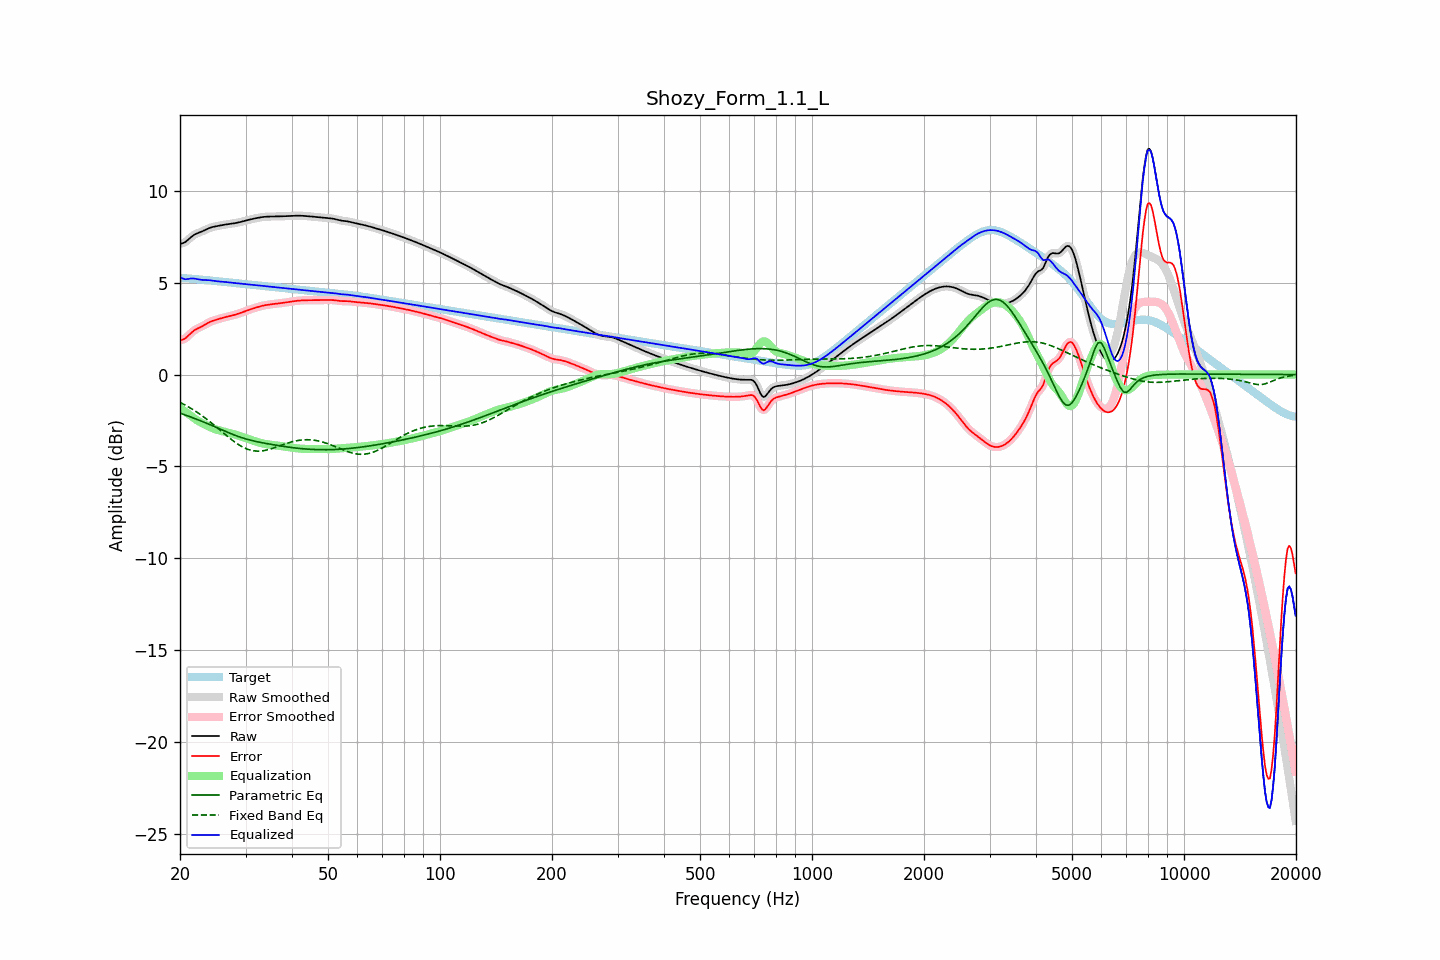

Values plotted in this chart, from the file beside it:
frequency, raw, error, smoothed, error_smoothed, equalization, parametric_eq, fixed_band_eq, equalized_raw, equalized_smoothed, target
20.00, 7.12, 1.87, 7.12, 1.87, -1.81, -2.10, -1.51, 5.31, 5.31, 5.25
20.20, 7.14, 1.89, 7.14, 1.89, -1.88, -2.13, -1.56, 5.26, 5.26, 5.25
20.40, 7.16, 1.92, 7.16, 1.92, -1.94, -2.16, -1.60, 5.22, 5.22, 5.25
20.61, 7.20, 1.96, 7.20, 1.96, -2.01, -2.19, -1.65, 5.19, 5.20, 5.24
20.81, 7.26, 2.02, 7.26, 2.02, -2.07, -2.22, -1.70, 5.19, 5.19, 5.24
21.02, 7.33, 2.10, 7.33, 2.10, -2.13, -2.25, -1.75, 5.20, 5.20, 5.23
21.23, 7.41, 2.19, 7.41, 2.19, -2.19, -2.29, -1.80, 5.22, 5.22, 5.22
21.44, 7.49, 2.27, 7.49, 2.27, -2.25, -2.32, -1.85, 5.23, 5.23, 5.22
21.66, 7.56, 2.35, 7.56, 2.35, -2.33, -2.35, -1.90, 5.23, 5.23, 5.21
21.87, 7.62, 2.41, 7.62, 2.41, -2.39, -2.39, -1.96, 5.23, 5.22, 5.20
22.09, 7.66, 2.47, 7.66, 2.47, -2.45, -2.42, -2.01, 5.21, 5.21, 5.20
22.31, 7.70, 2.51, 7.70, 2.51, -2.51, -2.45, -2.07, 5.19, 5.19, 5.19
22.54, 7.73, 2.55, 7.73, 2.55, -2.56, -2.49, -2.13, 5.17, 5.17, 5.18
22.76, 7.77, 2.59, 7.77, 2.60, -2.61, -2.52, -2.19, 5.16, 5.16, 5.17
22.99, 7.80, 2.64, 7.80, 2.64, -2.65, -2.56, -2.26, 5.15, 5.15, 5.16
23.22, 7.84, 2.69, 7.85, 2.69, -2.70, -2.59, -2.32, 5.15, 5.15, 5.16
23.45, 7.89, 2.74, 7.89, 2.74, -2.74, -2.63, -2.39, 5.14, 5.14, 5.15
23.69, 7.93, 2.79, 7.93, 2.79, -2.79, -2.67, -2.45, 5.14, 5.14, 5.14
23.92, 7.97, 2.84, 7.97, 2.84, -2.83, -2.70, -2.52, 5.14, 5.14, 5.13
24.16, 8.00, 2.88, 8.00, 2.88, -2.87, -2.74, -2.59, 5.13, 5.13, 5.12
24.40, 8.03, 2.91, 8.03, 2.91, -2.91, -2.78, -2.66, 5.12, 5.12, 5.11
24.65, 8.05, 2.94, 8.05, 2.94, -2.94, -2.81, -2.73, 5.10, 5.10, 5.10
24.89, 8.07, 2.97, 8.07, 2.97, -2.97, -2.85, -2.81, 5.09, 5.09, 5.09
25.14, 8.08, 3.00, 8.08, 3.00, -3.00, -2.89, -2.88, 5.08, 5.08, 5.08
25.39, 8.10, 3.02, 8.10, 3.02, -3.03, -2.93, -2.95, 5.07, 5.07, 5.08
25.65, 8.12, 3.05, 8.12, 3.05, -3.05, -2.97, -3.03, 5.06, 5.06, 5.07
25.91, 8.13, 3.08, 8.13, 3.08, -3.08, -3.00, -3.10, 5.06, 5.06, 5.06
26.16, 8.15, 3.10, 8.15, 3.10, -3.10, -3.04, -3.18, 5.05, 5.05, 5.05
26.43, 8.16, 3.12, 8.16, 3.12, -3.12, -3.08, -3.25, 5.04, 5.04, 5.04
26.69, 8.18, 3.15, 8.18, 3.15, -3.14, -3.12, -3.32, 5.03, 5.03, 5.03
26.96, 8.19, 3.17, 8.19, 3.17, -3.17, -3.15, -3.39, 5.02, 5.02, 5.02
27.23, 8.20, 3.19, 8.20, 3.19, -3.19, -3.19, -3.47, 5.01, 5.01, 5.01
27.50, 8.21, 3.21, 8.21, 3.21, -3.21, -3.23, -3.53, 5.00, 5.00, 5.00
27.77, 8.22, 3.23, 8.22, 3.23, -3.23, -3.26, -3.60, 4.99, 4.99, 4.99
28.05, 8.24, 3.25, 8.24, 3.25, -3.25, -3.30, -3.67, 4.98, 4.98, 4.99
28.33, 8.26, 3.28, 8.26, 3.28, -3.28, -3.33, -3.73, 4.98, 4.98, 4.98
28.62, 8.27, 3.31, 8.27, 3.31, -3.31, -3.36, -3.79, 4.97, 4.97, 4.97
28.90, 8.29, 3.33, 8.29, 3.34, -3.34, -3.39, -3.84, 4.96, 4.96, 4.96
29.19, 8.31, 3.37, 8.31, 3.37, -3.37, -3.42, -3.90, 4.95, 4.95, 4.95
29.48, 8.34, 3.40, 8.34, 3.40, -3.40, -3.45, -3.94, 4.94, 4.94, 4.94
29.78, 8.36, 3.43, 8.36, 3.43, -3.43, -3.48, -3.99, 4.93, 4.93, 4.93
30.08, 8.38, 3.46, 8.38, 3.46, -3.46, -3.50, -4.03, 4.92, 4.92, 4.92
30.38, 8.41, 3.49, 8.41, 3.49, -3.49, -3.53, -4.06, 4.91, 4.91, 4.91
30.68, 8.43, 3.53, 8.43, 3.53, -3.52, -3.55, -4.09, 4.91, 4.91, 4.90
30.99, 8.45, 3.56, 8.45, 3.56, -3.56, -3.57, -4.12, 4.90, 4.90, 4.89
31.30, 8.47, 3.59, 8.47, 3.59, -3.59, -3.60, -4.14, 4.89, 4.89, 4.89
31.61, 8.49, 3.61, 8.49, 3.61, -3.61, -3.62, -4.15, 4.88, 4.88, 4.88
31.93, 8.51, 3.64, 8.51, 3.64, -3.64, -3.64, -4.16, 4.87, 4.87, 4.87
32.24, 8.53, 3.67, 8.53, 3.67, -3.67, -3.65, -4.17, 4.86, 4.86, 4.86
32.57, 8.54, 3.69, 8.54, 3.69, -3.69, -3.67, -4.17, 4.85, 4.85, 4.85
32.89, 8.56, 3.72, 8.56, 3.72, -3.72, -3.69, -4.16, 4.84, 4.84, 4.84
33.22, 8.57, 3.74, 8.57, 3.74, -3.74, -3.71, -4.15, 4.83, 4.83, 4.83
33.55, 8.58, 3.76, 8.58, 3.76, -3.76, -3.72, -4.14, 4.82, 4.82, 4.82
33.89, 8.59, 3.78, 8.59, 3.78, -3.78, -3.74, -4.12, 4.81, 4.81, 4.81
34.23, 8.60, 3.79, 8.60, 3.79, -3.79, -3.76, -4.11, 4.81, 4.81, 4.80
34.57, 8.60, 3.81, 8.60, 3.81, -3.80, -3.77, -4.08, 4.80, 4.80, 4.80
34.92, 8.60, 3.82, 8.60, 3.82, -3.82, -3.79, -4.06, 4.79, 4.79, 4.79
35.27, 8.60, 3.83, 8.60, 3.83, -3.83, -3.80, -4.03, 4.78, 4.78, 4.78
35.62, 8.60, 3.84, 8.60, 3.84, -3.84, -3.82, -4.00, 4.77, 4.77, 4.77
35.97, 8.60, 3.85, 8.60, 3.85, -3.85, -3.83, -3.97, 4.76, 4.76, 4.76
... 635 more rows
